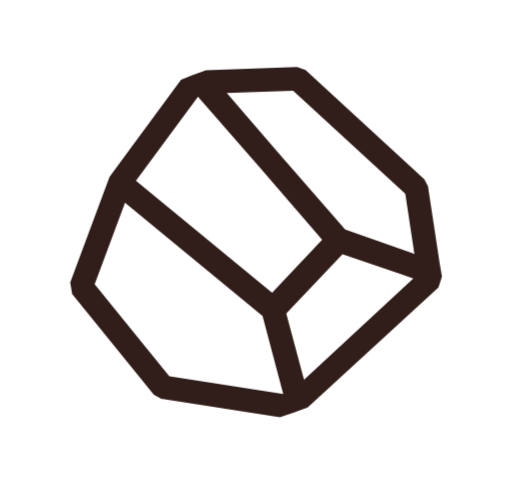
t = 0.00 s
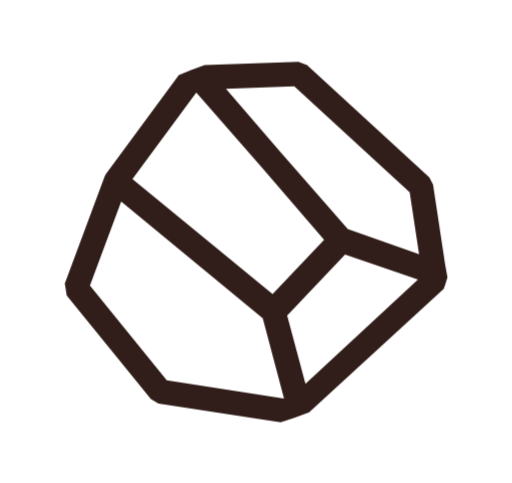
t = 0.17 s
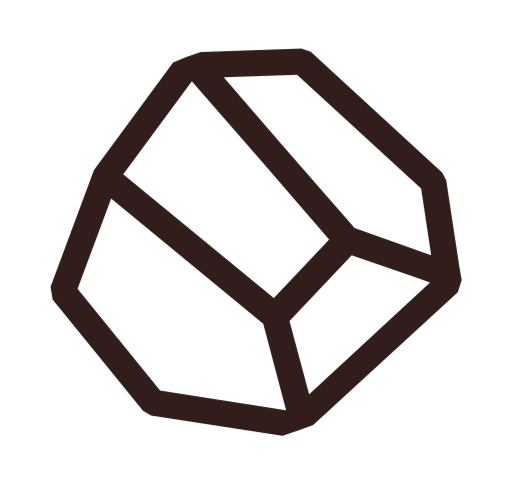
t = 0.33 s
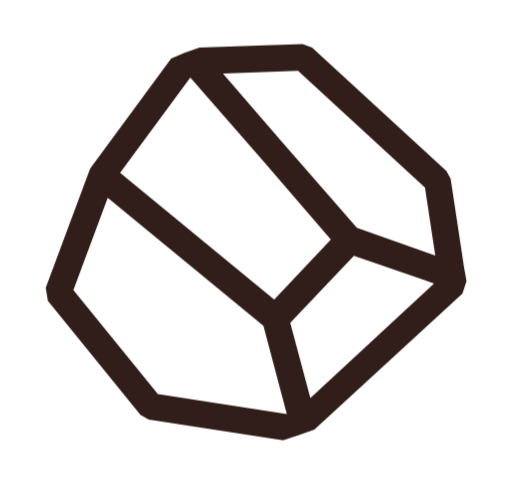
t = 0.50 s
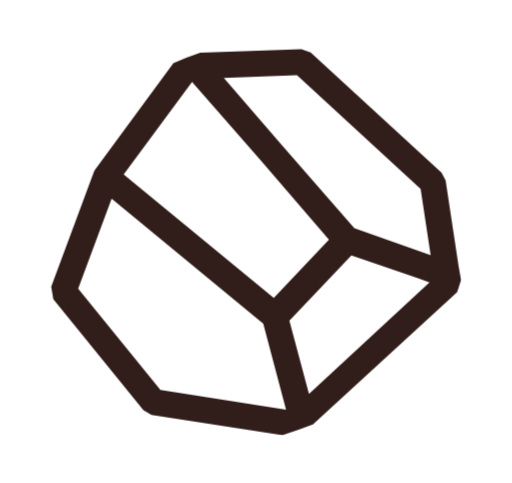
t = 0.67 s
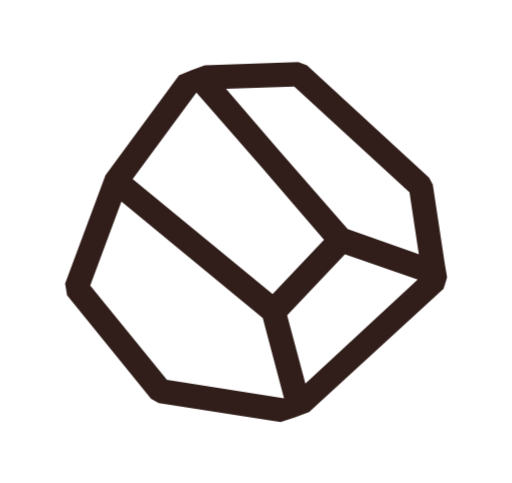
t = 0.83 s

The animated SVG that drew these frames (rendered in a browser with its animation timeline set to each time). Animation: 1 CSS @keyframes rule; one cycle of 1.00 s, repeats indefinitely.

<svg xmlns="http://www.w3.org/2000/svg" fill="none" viewBox="0 0 266 251" height="47" width="47" style="margin: initial; display: block; shape-rendering: auto; background: transparent;" preserveAspectRatio="xMidYMid"><g class="ldl-scale" style="transform-origin: 50% 50%; transform: rotate(0deg) scale(0.8, 0.8);"><g class="ldl-ani" style="transform-box: view-box; opacity: 1; transform-origin: 133px 125.5px; transform: matrix3d(0.91, 0, 0, 0, 0, 0.91, 0, 0, 0, 0, 0.91, 0, 0, 0, 0, 1); animation: 1s linear 0s infinite normal forwards running animate;">
<g class="ldl-layer"><g class="ldl-ani"><path fill="#311E1A" d="M97.3944 3.18993L162.366 0.902222L168.355 3.11514L253.133 81.0105L255.76 85.9468L264.156 141.411L265.751 150.385L264.451 154.565L263.203 158.308L169.842 244.002L160.119 247.557L150.082 250.902L65.3206 237.778L60.0889 234.769L1.74127 162.915L0.387695 154.676L27.9409 80.6603L28.3084 79.7658L28.8795 78.771L79.4739 10.0179L87.9025 6.52316L97.36 3.15054L97.3944 3.18993ZM112.152 19.5082L149.198 62.5079L196.66 116.854L243.815 133.571L246.067 134.347L239.566 91.3962L159.51 17.8407L112.152 19.5082ZM194.75 134.471L238.264 149.457L245.278 151.943L167.283 224.165L154.6 176.763L194.75 134.471ZM180.21 124.286L136.486 73.5337L91.5763 22.1098L47.3048 82.1385L144.49 162.003L180.21 124.286ZM39.5029 97.8353L17.8354 156.04L71.1141 221.652L152.429 234.367L137.678 178.669L39.5029 97.8353Z" clip-rule="evenodd" fill-rule="evenodd" style="fill: rgb(49, 30, 26);"></path></g></g>
</g></g><style type="text/css">@keyframes animate { 0.00% {transform: translate(0.00px,0.00px) rotate(0.00deg) scale(0.91, 0.91) skew(0deg, 0.00deg) ;opacity: 1.00;}4.00% {transform: translate(0.00px,0.00px) rotate(0.00deg) scale(0.91, 0.91) ;}8.00% {animation-timing-function: cubic-bezier(0.69,0.60,0.35,0.27);transform: translate(0.00px,0.00px) rotate(0.00deg) scale(0.91, 0.91) ;}14.00% {transform: translate(0.00px,0.00px) rotate(0.00deg) scale(0.93, 0.93) ;}18.00% {transform: translate(0.00px,0.00px) rotate(0.00deg) scale(0.94, 0.94) ;}22.00% {animation-timing-function: cubic-bezier(0.67,0.66,0.34,0.33);transform: translate(0.00px,0.00px) rotate(0.00deg) scale(0.96, 0.96) ;}26.00% {transform: translate(0.00px,0.00px) rotate(0.00deg) scale(0.97, 0.97) ;}30.00% {transform: translate(0.00px,0.00px) rotate(0.00deg) scale(0.99, 0.99) ;}34.00% {animation-timing-function: cubic-bezier(0.65,0.71,0.32,0.38);transform: translate(0.00px,0.00px) rotate(0.00deg) scale(1.01, 1.01) ;}40.00% {animation-timing-function: cubic-bezier(0.64,0.74,0.31,0.41);transform: translate(0.00px,0.00px) rotate(0.00deg) scale(1.02, 1.02) ;}46.00% {animation-timing-function: cubic-bezier(0.60,0.91,0.23,0.63);transform: translate(0.00px,0.00px) rotate(0.00deg) scale(1.03, 1.03) ;}50.00% {transform: translate(0.00px,0.00px) rotate(0.00deg) scale(1.03, 1.03) ;}54.00% {transform: translate(0.00px,0.00px) rotate(0.00deg) scale(1.03, 1.03) ;}58.00% {animation-timing-function: cubic-bezier(0.69,0.60,0.35,0.27);transform: translate(0.00px,0.00px) rotate(0.00deg) scale(1.03, 1.03) ;}64.00% {transform: translate(0.00px,0.00px) rotate(0.00deg) scale(1.01, 1.01) ;}68.00% {transform: translate(0.00px,0.00px) rotate(0.00deg) scale(1.00, 1.00) ;}72.00% {animation-timing-function: cubic-bezier(0.67,0.66,0.34,0.33);transform: translate(0.00px,0.00px) rotate(0.00deg) scale(0.98, 0.98) ;}76.00% {animation-timing-function: cubic-bezier(0.66,0.68,0.33,0.35);transform: translate(0.00px,0.00px) rotate(0.00deg) scale(0.97, 0.97) ;}82.00% {animation-timing-function: cubic-bezier(0.65,0.71,0.32,0.38);transform: translate(0.00px,0.00px) rotate(0.00deg) scale(0.94, 0.94) ;}88.00% {animation-timing-function: cubic-bezier(0.65,0.73,0.31,0.40);transform: translate(0.00px,0.00px) rotate(0.00deg) scale(0.92, 0.92) ;}94.00% {animation-timing-function: cubic-bezier(0.63,0.80,0.28,0.48);transform: translate(0.00px,0.00px) rotate(0.00deg) scale(0.91, 0.91) ;}100.00% {animation-timing-function: cubic-bezier(0.63,0.80,0.28,0.48);transform: translate(0.00px,0.00px) rotate(0.00deg) scale(0.91, 0.91) ;} }</style><!-- [ldio] generated by https://loading.io --></svg>